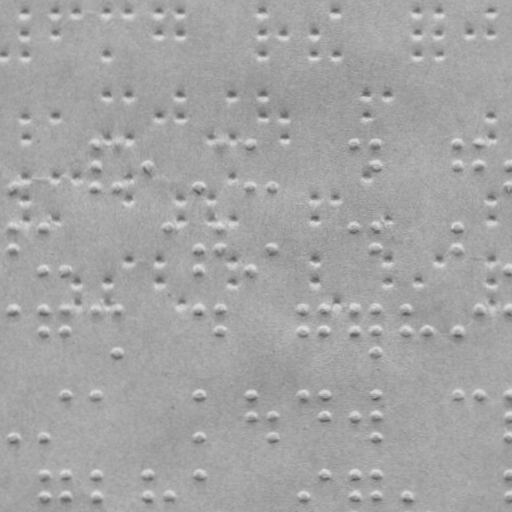

Values plotted in this chart, from the file beside it:
x, y
11.96, 186.6
93.89, 143.4
93.93, 165.4
93.96, 186.4
116, 186.4
146.9, 165.3
198, 186.2
218.9, 143.2
249.9, 143.2
250, 186.2
271, 186.1
353.9, 143
374.9, 142.9
374.9, 164.9
456.9, 142.8
456.9, 164.8
477.9, 142.8
477.9, 164.8
507.9, 164.7
508, 185.7
12.04, 227.6
12.07, 248.6
43.04, 227.5
43.11, 269.5
64.11, 269.5
168, 227.3
198.1, 248.2
198.1, 269.2
219, 227.2
219.1, 248.2
250.1, 269.2
271.1, 248.1
354, 227
375, 226.9
375.1, 247.9
457, 226.8
457.1, 247.8
508.1, 268.7
12.18, 309.6
43.18, 309.5
43.22, 330.5
64.18, 309.5
64.22, 330.5
94.18, 309.4
116.2, 309.4
116.3, 351.4
198.2, 309.2
219.2, 309.2
219.2, 330.2
301.2, 309.1
301.2, 330.1
324.2, 309
324.2, 330
354.2, 309
354.2, 330
375.2, 308.9
375.2, 329.9
375.3, 350.9
405.2, 308.9
405.2, 329.9
... 139 more rows
